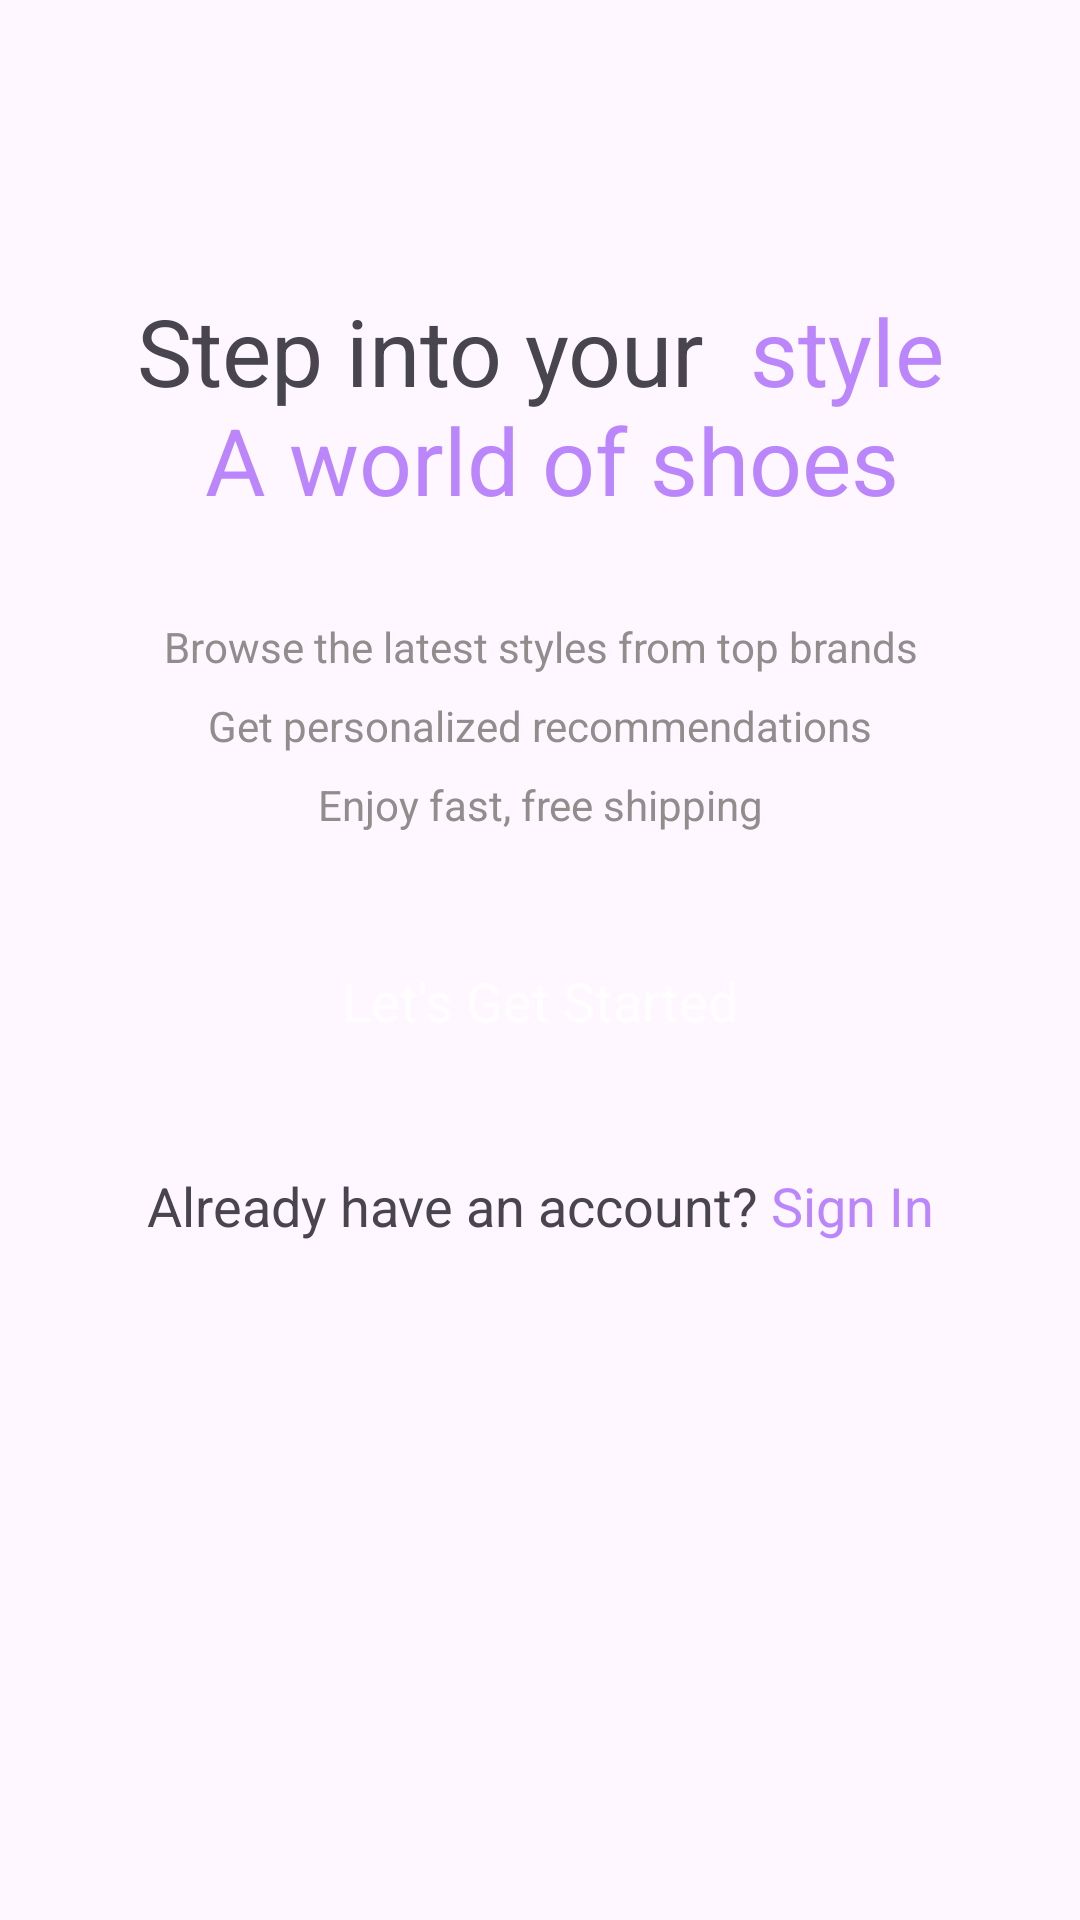

Write the Android layout XML for this screen, with the resource values it uses.
<!-- AndroidManifest.xml: application theme Base.Theme.OnlineShop -->
<!-- res/layout/activity_intro.xml -->
<?xml version="1.0" encoding="utf-8"?>
<androidx.constraintlayout.widget.ConstraintLayout xmlns:android="http://schemas.android.com/apk/res/android"
    xmlns:app="http://schemas.android.com/apk/res-auto"
    xmlns:tools="http://schemas.android.com/tools"
    android:id="@+id/main"
    android:layout_width="match_parent"
    android:layout_height="match_parent"
    tools:context=".activity.IntroActivity">

    <ScrollView
        android:layout_width="match_parent"
        android:layout_height="match_parent">

        <LinearLayout
            android:layout_width="match_parent"
            android:layout_height="wrap_content"
            android:orientation="vertical">
            
            <ImageView
                android:id="@+id/introLogo"
                android:layout_width="match_parent"
                android:layout_height="wrap_content"
                android:src="@drawable/intro_logo"
                android:layout_marginTop="64dp" />

            <TextView
                android:id="@+id/introTitle"
                android:layout_width="match_parent"
                android:layout_height="wrap_content"
                android:text="@string/intro_title"
                android:textAlignment="center"
                android:layout_marginTop="32dp"
                android:textSize="31sp" />

            <TextView
                android:id="@+id/introText"
                android:layout_width="match_parent"
                android:layout_height="wrap_content"
                android:text="@string/intro_text"
                android:textAlignment="center"
                android:layout_marginTop="32dp"
                android:lineSpacingExtra="10dp"
                android:textColor="@color/gray"/>
            
            <androidx.appcompat.widget.AppCompatButton
                android:id="@+id/startBtn"
                android:layout_width="match_parent"
                android:layout_height="wrap_content"
                style="@android:style/Widget.Button"
                android:layout_margin="32dp"
                android:background="@drawable/purple_bg"
                android:text="@string/button_text"
                android:textColor="@color/white"
                android:textSize="18sp"/>

            <TextView
                android:id="@+id/introSignInText"
                android:layout_width="match_parent"
                android:layout_height="wrap_content"
                android:text="@string/intro_sign_in"
                android:textAlignment="center"
                android:textSize="18sp"/>
        </LinearLayout>
    </ScrollView>
</androidx.constraintlayout.widget.ConstraintLayout>
<!-- resources referenced by this layout -->
<resources>
  <color name="gray">#FF918D8D</color>
  <color name="white">#FFFFFDFD</color>
  <string name="button_text">Let\'s Get Started</string>
  <string name="intro_sign_in">Already have an account? <font color="#FFBB86FC">Sign In</font> </string>
  <string name="intro_text">Browse the latest styles from top brands\nGet personalized recommendations\nEnjoy fast, free shipping</string>
  <string name="intro_title">Step into your <font color="#FFBB86FC"> style\n A world of shoes</font></string>
  <style name="Base.Theme.OnlineShop" parent="Theme.Material3.DayNight.NoActionBar">
          
      </style>
</resources>
